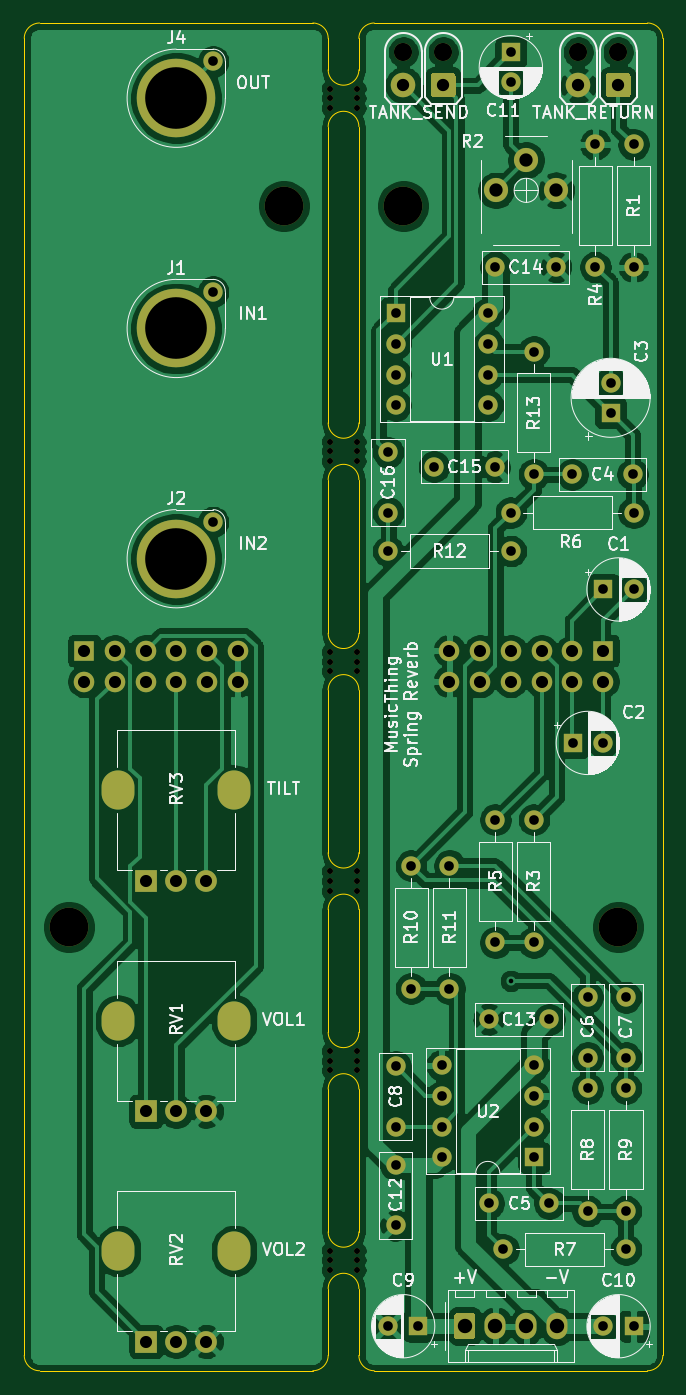
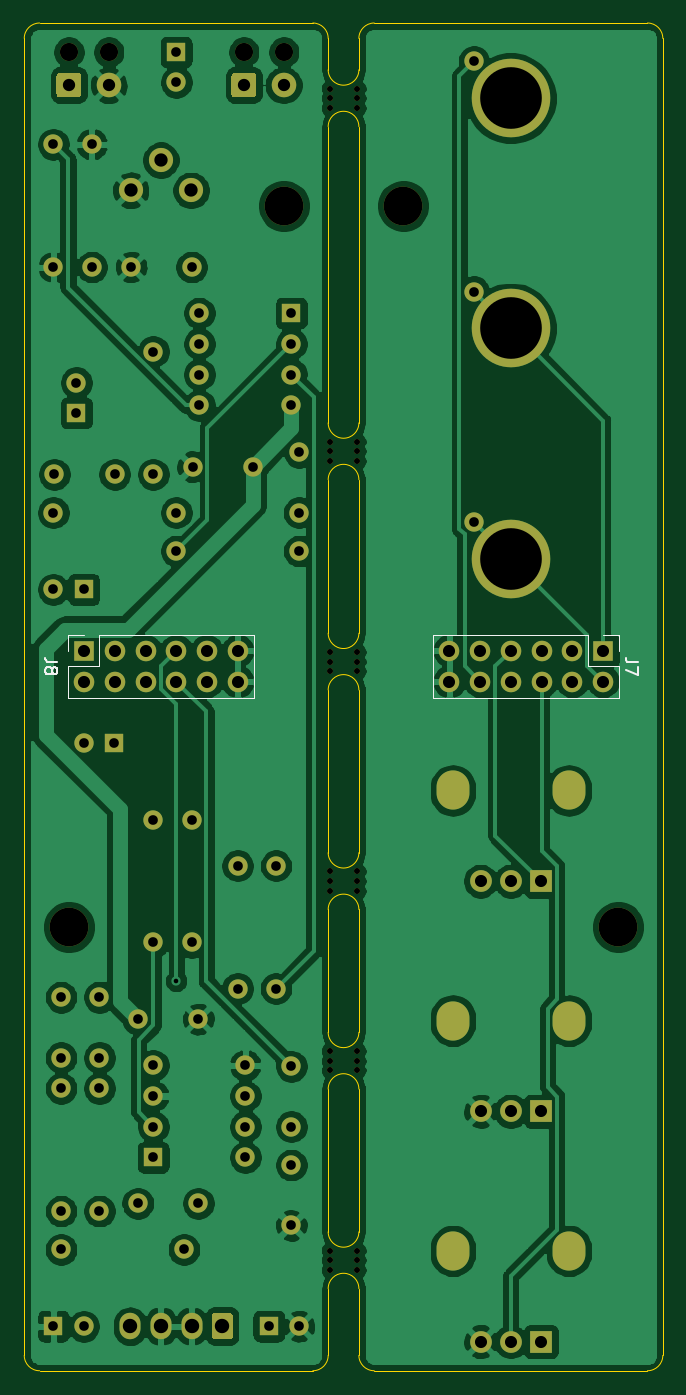
Circuit board: 8 layer files. Board 52.8 x 111.5 mm.
- bottom_copper: 4u-music-thing-spring-reverb-B_Cu.gbl (216902 bytes)
- bottom_mask: 4u-music-thing-spring-reverb-B_Mask.gbs (7594 bytes)
- bottom_silk: 4u-music-thing-spring-reverb-B_SilkS.gbo (2565 bytes)
- outline: 4u-music-thing-spring-reverb-Edge_Cuts.gm1 (3067 bytes)
- top_copper: 4u-music-thing-spring-reverb-F_Cu.gtl (209296 bytes)
- top_mask: 4u-music-thing-spring-reverb-F_Mask.gts (7594 bytes)
- top_silk: 4u-music-thing-spring-reverb-F_SilkS.gto (91876 bytes)
- drill: 4u-music-thing-spring-reverb.drl (3414 bytes)

=== bottom_copper: 4u-music-thing-spring-reverb-B_Cu.gbl (216902 bytes, source omitted) ===
=== bottom_mask: 4u-music-thing-spring-reverb-B_Mask.gbs (7594 bytes, source omitted) ===
=== bottom_silk: 4u-music-thing-spring-reverb-B_SilkS.gbo ===
%TF.GenerationSoftware,KiCad,Pcbnew,(5.1.8-0-10_14)*%
%TF.CreationDate,2021-07-08T18:43:47+01:00*%
%TF.ProjectId,4u-music-thing-spring-reverb,34752d6d-7573-4696-932d-7468696e672d,rev?*%
%TF.SameCoordinates,Original*%
%TF.FileFunction,Legend,Bot*%
%TF.FilePolarity,Positive*%
%FSLAX46Y46*%
G04 Gerber Fmt 4.6, Leading zero omitted, Abs format (unit mm)*
G04 Created by KiCad (PCBNEW (5.1.8-0-10_14)) date 2021-07-08 18:43:47*
%MOMM*%
%LPD*%
G01*
G04 APERTURE LIST*
%ADD10C,0.120000*%
%ADD11C,0.150000*%
G04 APERTURE END LIST*
D10*
%TO.C,J8*%
X148650000Y-90170000D02*
X148650000Y-88840000D01*
X148650000Y-88840000D02*
X147320000Y-88840000D01*
X148650000Y-91440000D02*
X146050000Y-91440000D01*
X146050000Y-91440000D02*
X146050000Y-88840000D01*
X146050000Y-88840000D02*
X133290000Y-88840000D01*
X133290000Y-94040000D02*
X133290000Y-88840000D01*
X148650000Y-94040000D02*
X133290000Y-94040000D01*
X148650000Y-94040000D02*
X148650000Y-91440000D01*
%TO.C,J7*%
X103064000Y-88840000D02*
X103064000Y-90170000D01*
X104394000Y-88840000D02*
X103064000Y-88840000D01*
X103064000Y-91440000D02*
X103064000Y-94040000D01*
X105664000Y-91440000D02*
X103064000Y-91440000D01*
X105664000Y-88840000D02*
X105664000Y-91440000D01*
X103064000Y-94040000D02*
X118424000Y-94040000D01*
X105664000Y-88840000D02*
X118424000Y-88840000D01*
X118424000Y-88840000D02*
X118424000Y-94040000D01*
%TO.C,J8*%
D11*
X149542380Y-91106666D02*
X150256666Y-91106666D01*
X150399523Y-91059047D01*
X150494761Y-90963809D01*
X150542380Y-90820952D01*
X150542380Y-90725714D01*
X149970952Y-91725714D02*
X149923333Y-91630476D01*
X149875714Y-91582857D01*
X149780476Y-91535238D01*
X149732857Y-91535238D01*
X149637619Y-91582857D01*
X149590000Y-91630476D01*
X149542380Y-91725714D01*
X149542380Y-91916190D01*
X149590000Y-92011428D01*
X149637619Y-92059047D01*
X149732857Y-92106666D01*
X149780476Y-92106666D01*
X149875714Y-92059047D01*
X149923333Y-92011428D01*
X149970952Y-91916190D01*
X149970952Y-91725714D01*
X150018571Y-91630476D01*
X150066190Y-91582857D01*
X150161428Y-91535238D01*
X150351904Y-91535238D01*
X150447142Y-91582857D01*
X150494761Y-91630476D01*
X150542380Y-91725714D01*
X150542380Y-91916190D01*
X150494761Y-92011428D01*
X150447142Y-92059047D01*
X150351904Y-92106666D01*
X150161428Y-92106666D01*
X150066190Y-92059047D01*
X150018571Y-92011428D01*
X149970952Y-91916190D01*
%TO.C,J7*%
X101516380Y-91106666D02*
X102230666Y-91106666D01*
X102373523Y-91059047D01*
X102468761Y-90963809D01*
X102516380Y-90820952D01*
X102516380Y-90725714D01*
X101516380Y-91487619D02*
X101516380Y-92154285D01*
X102516380Y-91725714D01*
%TD*%
M02*

=== outline: 4u-music-thing-spring-reverb-Edge_Cuts.gm1 ===
%TF.GenerationSoftware,KiCad,Pcbnew,(5.1.8-0-10_14)*%
%TF.CreationDate,2021-07-08T18:43:47+01:00*%
%TF.ProjectId,4u-music-thing-spring-reverb,34752d6d-7573-4696-932d-7468696e672d,rev?*%
%TF.SameCoordinates,Original*%
%TF.FileFunction,Profile,NP*%
%FSLAX46Y46*%
G04 Gerber Fmt 4.6, Leading zero omitted, Abs format (unit mm)*
G04 Created by KiCad (PCBNEW (5.1.8-0-10_14)) date 2021-07-08 18:43:47*
%MOMM*%
%LPD*%
G01*
G04 APERTURE LIST*
%TA.AperFunction,Profile*%
%ADD10C,0.050000*%
%TD*%
G04 APERTURE END LIST*
D10*
X124587000Y-93408500D02*
X124587000Y-106870500D01*
X127127000Y-106870500D02*
X127127000Y-93408500D01*
X124587000Y-121729500D02*
X124587000Y-111569500D01*
X127127000Y-111569500D02*
X127127000Y-121729500D01*
X124587000Y-93408500D02*
G75*
G02*
X127127000Y-93408500I1270000J0D01*
G01*
X127127000Y-88709500D02*
G75*
G02*
X124587000Y-88709500I-1270000J0D01*
G01*
X124587000Y-126428500D02*
G75*
G02*
X127127000Y-126428500I1270000J0D01*
G01*
X127127000Y-121729500D02*
G75*
G02*
X124587000Y-121729500I-1270000J0D01*
G01*
X127127000Y-42100500D02*
G75*
G02*
X124587000Y-42100500I-1270000J0D01*
G01*
X124587000Y-46799500D02*
G75*
G02*
X127127000Y-46799500I1270000J0D01*
G01*
X127127000Y-71310500D02*
G75*
G02*
X124587000Y-71310500I-1270000J0D01*
G01*
X124587000Y-76009500D02*
G75*
G02*
X127127000Y-76009500I1270000J0D01*
G01*
X127127000Y-106870500D02*
G75*
G02*
X124587000Y-106870500I-1270000J0D01*
G01*
X124587000Y-111569500D02*
G75*
G02*
X127127000Y-111569500I1270000J0D01*
G01*
X127127000Y-138239500D02*
G75*
G02*
X124587000Y-138239500I-1270000J0D01*
G01*
X124587000Y-142938500D02*
G75*
G02*
X127127000Y-142938500I1270000J0D01*
G01*
X124587000Y-142938500D02*
X124587000Y-148463000D01*
X124587000Y-126428500D02*
X124587000Y-138239500D01*
X124587000Y-76009500D02*
X124587000Y-88709500D01*
X124587000Y-46799500D02*
X124587000Y-71310500D01*
X124587000Y-39497000D02*
X124587000Y-42100500D01*
X127127000Y-42100500D02*
X127127000Y-39497000D01*
X127127000Y-71310500D02*
X127127000Y-46799500D01*
X127127000Y-88709500D02*
X127127000Y-76009500D01*
X127127000Y-138239500D02*
X127127000Y-126428500D01*
X127127000Y-142938500D02*
X127127000Y-148463000D01*
X100711000Y-149733000D02*
G75*
G02*
X99441000Y-148463000I0J1270000D01*
G01*
X124587000Y-148463000D02*
G75*
G02*
X123317000Y-149733000I-1270000J0D01*
G01*
X123317000Y-38227000D02*
G75*
G02*
X124587000Y-39497000I0J-1270000D01*
G01*
X99441000Y-39497000D02*
G75*
G02*
X100711000Y-38227000I1270000J0D01*
G01*
X151003000Y-38227000D02*
G75*
G02*
X152273000Y-39497000I0J-1270000D01*
G01*
X127127000Y-39497000D02*
G75*
G02*
X128397000Y-38227000I1270000J0D01*
G01*
X128397000Y-149733000D02*
G75*
G02*
X127127000Y-148463000I0J1270000D01*
G01*
X152273000Y-148463000D02*
G75*
G02*
X151003000Y-149733000I-1270000J0D01*
G01*
X151003000Y-149733000D02*
X128397000Y-149733000D01*
X152273000Y-39497000D02*
X152273000Y-148463000D01*
X128397000Y-38227000D02*
X151003000Y-38227000D01*
X99441000Y-39497000D02*
X99441000Y-148463000D01*
X123317000Y-38227000D02*
X100711000Y-38227000D01*
X100711000Y-149733000D02*
X123317000Y-149733000D01*
M02*

=== top_copper: 4u-music-thing-spring-reverb-F_Cu.gtl (209296 bytes, source omitted) ===
=== top_mask: 4u-music-thing-spring-reverb-F_Mask.gts (7594 bytes, source omitted) ===
=== top_silk: 4u-music-thing-spring-reverb-F_SilkS.gto (91876 bytes, source omitted) ===
=== drill: 4u-music-thing-spring-reverb.drl ===
M48
; DRILL file {KiCad (5.1.8-0-10_14)} date Thursday, July 08, 2021 at 06:43:52 PM
; FORMAT={-:-/ absolute / metric / decimal}
; #@! TF.CreationDate,2021-07-08T18:43:52+01:00
; #@! TF.GenerationSoftware,Kicad,Pcbnew,(5.1.8-0-10_14)
FMAT,2
METRIC
T1C0.381
T2C0.800
T3C1.000
T4C1.016
T5C1.100
T6C1.190
T7C5.100
T8C0.500
T9C1.500
T10C3.200
%
G90
G05
T1
X139.7Y-117.475
T2
X147.955Y-67.985
X147.955Y-70.485
X115.062Y-60.452
X146.05Y-126.365
X146.05Y-136.525
X129.54Y-146.05
X132.04Y-146.05
X147.36Y-146.05
X149.86Y-146.05
X115.062Y-79.502
X149.225Y-126.365
X149.225Y-136.525
X141.605Y-104.14
X141.605Y-114.3
X130.175Y-132.715
X130.175Y-137.715
X131.445Y-107.95
X131.445Y-118.11
X147.36Y-85.09
X149.86Y-85.09
X146.685Y-48.26
X146.685Y-58.42
X130.175Y-62.23
X130.175Y-64.77
X130.175Y-67.31
X130.175Y-69.85
X137.795Y-62.23
X137.795Y-64.77
X137.795Y-67.31
X137.795Y-69.85
X149.225Y-118.825
X149.225Y-123.825
X129.54Y-73.74
X129.54Y-78.74
X134.62Y-107.95
X134.62Y-118.11
X149.86Y-48.26
X149.86Y-58.42
X137.875Y-135.89
X142.875Y-135.89
X138.43Y-58.42
X143.43Y-58.42
X138.43Y-104.14
X138.43Y-114.3
X144.82Y-97.79
X147.32Y-97.79
X129.54Y-81.915
X139.7Y-81.915
X133.985Y-124.46
X133.985Y-127.0
X133.985Y-129.54
X133.985Y-132.08
X141.605Y-124.46
X141.605Y-127.0
X141.605Y-129.54
X141.605Y-132.08
X130.175Y-124.54
X130.175Y-129.54
X139.7Y-78.74
X149.86Y-78.74
X146.05Y-118.825
X146.05Y-123.825
X133.35Y-74.93
X138.35Y-74.93
X144.78Y-75.565
X149.78Y-75.565
X141.605Y-65.405
X141.605Y-75.565
X137.875Y-120.65
X142.875Y-120.65
X139.7Y-40.64
X139.7Y-43.14
X115.062Y-41.402
X139.065Y-139.7
X149.225Y-139.7
T3
X109.514Y-128.27
X112.014Y-128.27
X114.514Y-128.27
X109.514Y-147.32
X112.014Y-147.32
X114.514Y-147.32
X104.394Y-90.17
X104.394Y-92.71
X106.934Y-90.17
X106.934Y-92.71
X109.474Y-90.17
X109.474Y-92.71
X112.014Y-90.17
X112.014Y-92.71
X114.554Y-90.17
X114.554Y-92.71
X117.094Y-90.17
X117.094Y-92.71
X134.62Y-90.17
X134.62Y-92.71
X137.16Y-90.17
X137.16Y-92.71
X139.7Y-90.17
X139.7Y-92.71
X142.24Y-90.17
X142.24Y-92.71
X144.78Y-90.17
X144.78Y-92.71
X147.32Y-90.17
X147.32Y-92.71
X109.514Y-109.22
X112.014Y-109.22
X114.514Y-109.22
T4
X145.288Y-43.37
X148.59Y-43.37
X130.81Y-43.37
X134.112Y-43.37
T5
X138.47Y-52.07
X140.97Y-49.57
X143.47Y-52.07
T6
X135.89Y-146.05
X138.43Y-146.05
X140.97Y-146.05
X143.51Y-146.05
T7
X112.014Y-44.45
X112.014Y-63.5
X112.014Y-82.55
T8
X124.757Y-72.86
X124.757Y-73.66
X124.757Y-74.46
X126.957Y-72.86
X126.957Y-73.66
X126.957Y-74.46
X124.757Y-43.65
X124.757Y-44.45
X124.757Y-45.25
X126.957Y-43.65
X126.957Y-44.45
X126.957Y-45.25
X124.757Y-123.279
X124.757Y-124.079
X124.757Y-124.879
X126.957Y-123.279
X126.957Y-124.079
X126.957Y-124.879
X124.757Y-90.259
X124.757Y-91.059
X124.757Y-91.859
X126.957Y-90.259
X126.957Y-91.059
X126.957Y-91.859
X124.757Y-139.789
X124.757Y-140.589
X124.757Y-141.389
X126.957Y-139.789
X126.957Y-140.589
X126.957Y-141.389
X124.757Y-108.42
X124.757Y-109.22
X124.757Y-110.02
X126.957Y-108.42
X126.957Y-109.22
X126.957Y-110.02
T9
X145.288Y-40.64
X148.59Y-40.64
X130.81Y-40.64
X134.112Y-40.64
T10
X120.904Y-53.34
X130.81Y-53.34
X148.59Y-113.03
X103.124Y-113.03
T5
G00X107.214Y-102.07
M15
G01X107.214Y-101.37
M16
G05
G00X116.814Y-102.07
M15
G01X116.814Y-101.37
M16
G05
G00X107.214Y-121.12
M15
G01X107.214Y-120.42
M16
G05
G00X116.814Y-121.12
M15
G01X116.814Y-120.42
M16
G05
G00X107.214Y-140.17
M15
G01X107.214Y-139.47
M16
G05
G00X116.814Y-140.17
M15
G01X116.814Y-139.47
M16
G05
T0
M30

